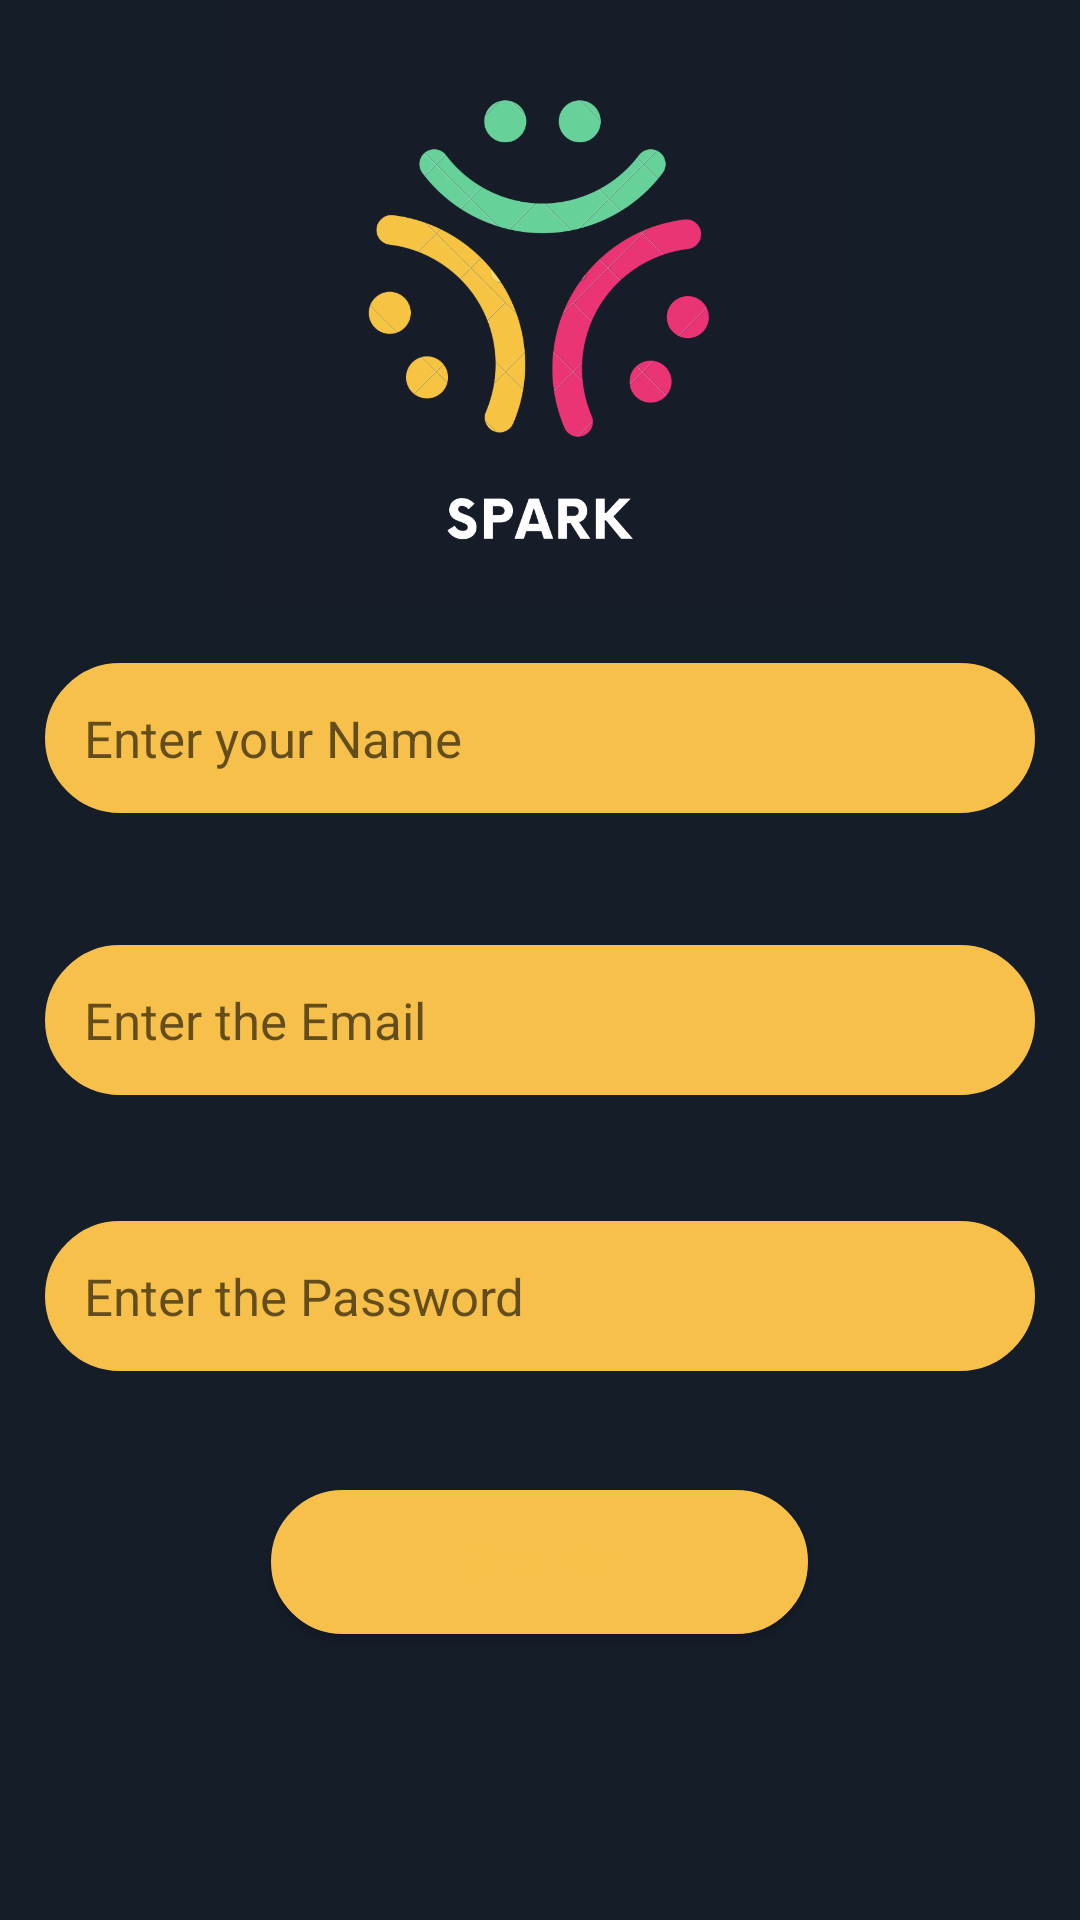

The Android layout XML behind this screen, and the referenced resources:
<!-- AndroidManifest.xml: application theme Theme.Spark -->
<!-- res/layout/activity_sign_up.xml -->
<?xml version="1.0" encoding="utf-8"?>
<RelativeLayout xmlns:android="http://schemas.android.com/apk/res/android"
    xmlns:app="http://schemas.android.com/apk/res-auto"
    xmlns:tools="http://schemas.android.com/tools"
    android:layout_width="match_parent"
    android:background="@color/logo"
    android:layout_height="match_parent"
    tools:context=".Login">

    <ImageView
        android:id="@+id/applogo"
        android:layout_width="271dp"
        android:layout_height="201dp"
        android:layout_centerHorizontal="true"
        android:contentDescription="@string/logo_of_mine"
        android:src="@drawable/sparklogo" />

    <EditText
        android:id="@+id/edtname"
        android:layout_width="match_parent"
        android:layout_height="50dp"
        android:layout_below="@id/applogo"
        android:layout_marginStart="15dp"
        android:layout_marginTop="20dp"
        android:textColor="@color/black"
        android:layout_marginEnd="15dp"
        android:layout_marginBottom="15dp"
        android:autofillHints=""
        android:background="@drawable/buttonbackground"
        android:hint="@string/enter_your_name"
        android:inputType="textEmailAddress"
        android:minHeight="48dp"
        android:paddingStart="13dp"
        android:textSize="17sp"
        tools:ignore="DuplicateSpeakableTextCheck,RtlSymmetry,VisualLintTextFieldSize" />

    <EditText
        android:id="@+id/email"
        android:layout_width="match_parent"
        android:layout_height="50dp"
        android:layout_below="@id/edtname"
        android:layout_marginStart="15dp"
        android:layout_marginTop="29dp"
        android:layout_marginEnd="15dp"
        android:layout_marginBottom="15dp"
        android:autofillHints=""
        android:background="@drawable/buttonbackground"
        android:hint="@string/enter_the_email"
        android:inputType="textEmailAddress"
        android:minHeight="48dp"
        android:paddingStart="13dp"
        android:textColor="@color/black"
        android:textSize="17sp"
        tools:ignore="DuplicateSpeakableTextCheck,RtlSymmetry,VisualLintTextFieldSize" />

    <EditText
        android:id="@+id/password"
        android:layout_width="match_parent"
        android:layout_height="50dp"
        android:layout_below="@id/email"
        android:layout_marginStart="15dp"
        android:layout_marginTop="27dp"
        android:layout_marginEnd="15dp"
        android:layout_marginBottom="15dp"
        android:autofillHints=""
        android:background="@drawable/buttonbackground"
        android:hint="@string/enter_the_password"
        android:inputType="textPassword"
        android:minHeight="48dp"
        android:paddingStart="13dp"
        android:textColor="@color/black"
        android:textSize="17sp"
        tools:ignore="RtlSymmetry,VisualLintTextFieldSize" />

    <Button
        android:id="@+id/signUp"
        android:layout_width="179dp"
        android:layout_height="wrap_content"
        android:layout_alignBottom="@+id/password"
        android:layout_centerHorizontal="true"
        android:layout_marginStart="26dp"
        android:layout_marginEnd="26dp"
        android:layout_marginBottom="-88dp"
        android:background="@drawable/buttonbackground"
        android:minHeight="48dp"
        android:text="@string/sign_up"
        android:textColor="@color/yellow" />


</RelativeLayout>
<!-- resources referenced by this layout -->
<resources>
  <color name="black">#FF000000</color>
  <color name="logo">#151d29</color>
  <color name="yellow">#F7C04A</color>
  <!-- drawable buttonbackground (drawable) -->
  <?xml version="1.0" encoding="utf-8"?>
  <shape xmlns:android="http://schemas.android.com/apk/res/android">
      <stroke android:width="3dp"
          android:color="@color/yellow" />
  
      <corners android:radius="25dp" />
  
      <gradient android:angle="270"
          android:centerColor="@color/yellow"
          android:endColor="@color/yellow"
          android:startColor="@color/yellow" />
  </shape>
  <!-- drawable sparklogo: png bitmap (drawable, 112799 bytes) -->
  <string name="enter_the_email">Enter the Email</string>
  <string name="enter_the_password">Enter the Password</string>
  <string name="enter_your_name">Enter your Name</string>
  <string name="logo_of_mine">Logo of Mine</string>
  <string name="sign_up">Sign Up</string>
  <style name="Theme.Spark" parent="Theme.MaterialComponents.DayNight.DarkActionBar">
          
          <item name="colorPrimary">@color/logo</item>
          <item name="colorPrimaryVariant">@color/logo</item>
          <item name="colorOnPrimary">@color/white</item>
          
          <item name="colorSecondary">@color/teal_200</item>
          <item name="colorSecondaryVariant">@color/teal_700</item>
          <item name="colorOnSecondary">@color/black</item>
          
          <item name="android:statusBarColor">?attr/colorPrimaryVariant</item>
          
      </style>
  <color name="white">#FFFFFFFF</color>
  <color name="teal_200">#FF03DAC5</color>
  <color name="teal_700">#FF018786</color>
</resources>
